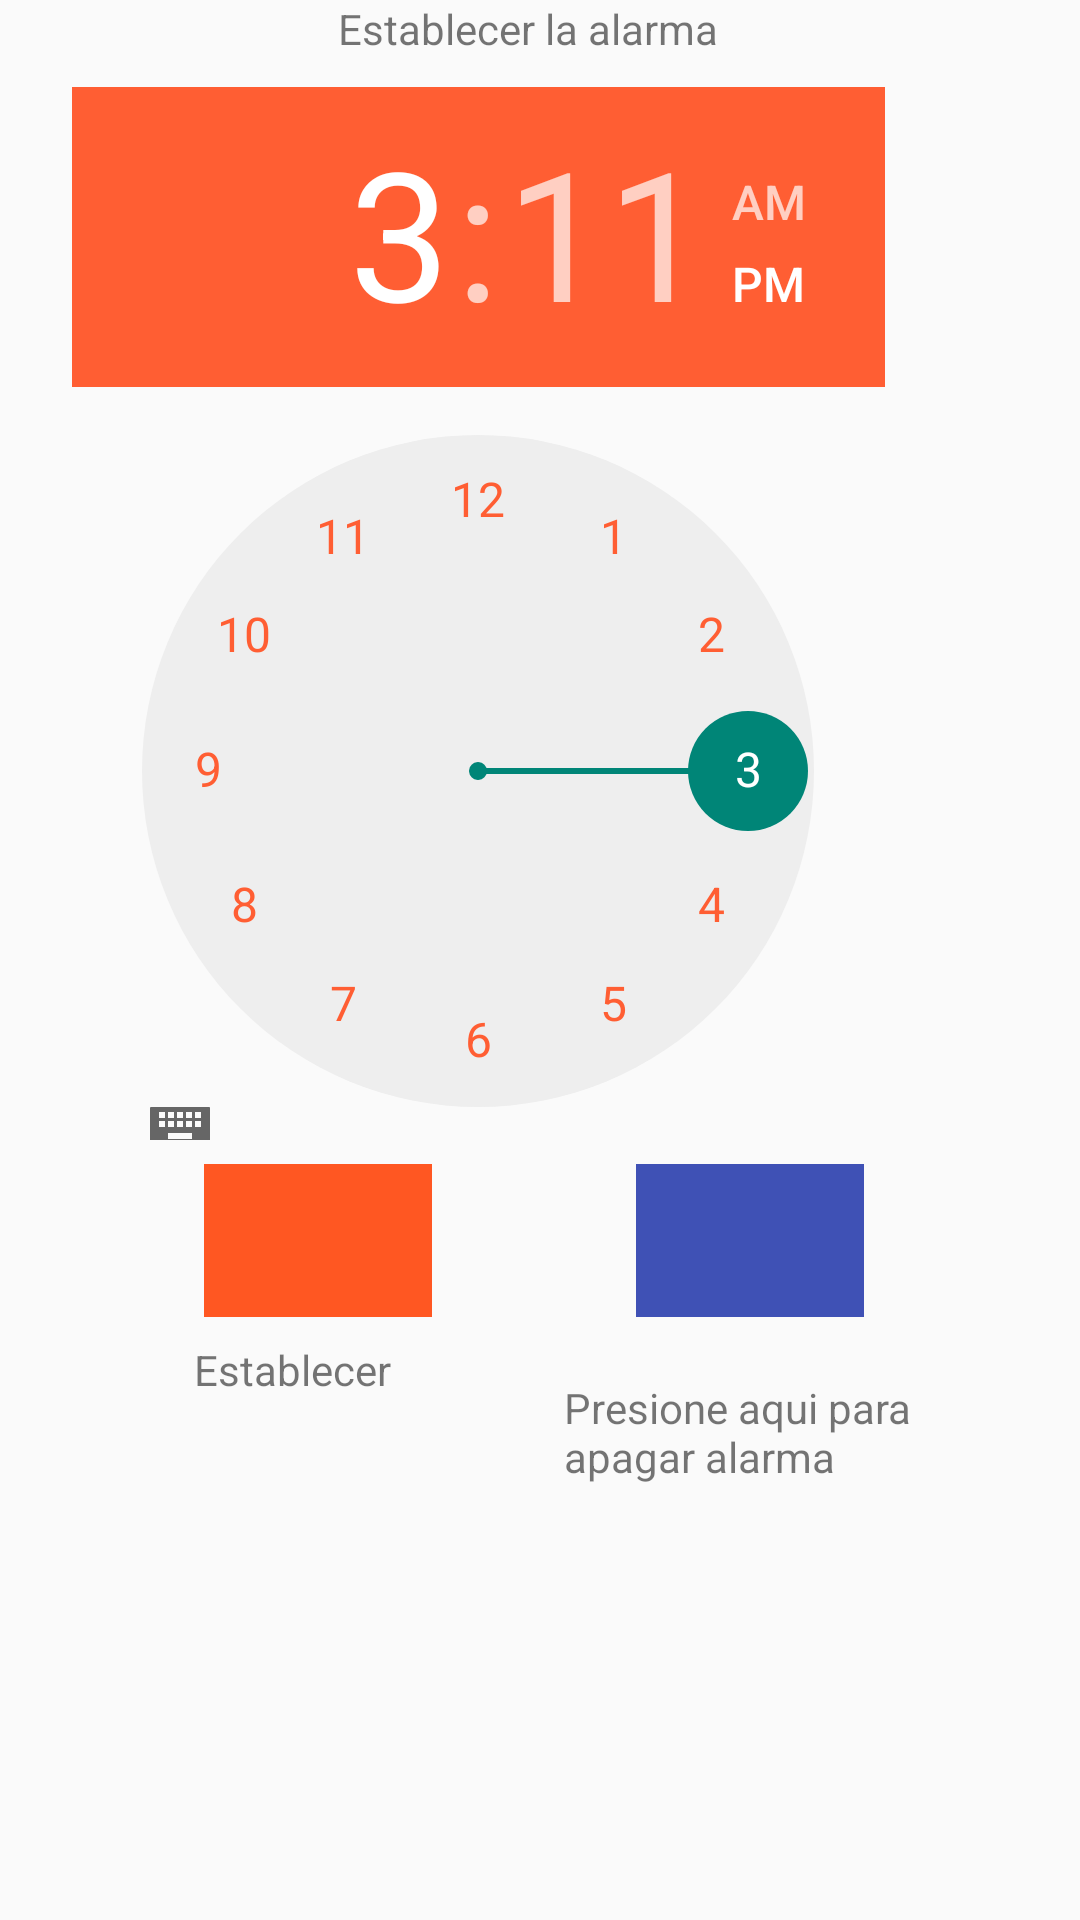

This screen was rendered from an Android layout file. Write that file and the resources it references.
<!-- AndroidManifest.xml: application theme AppTheme -->
<!-- res/layout/fragment_estado4.xml -->
<?xml version="1.0" encoding="utf-8"?>
<FrameLayout xmlns:android="http://schemas.android.com/apk/res/android"
    xmlns:tools="http://schemas.android.com/tools"
    android:layout_width="match_parent"
    android:layout_height="match_parent"
    xmlns:app="http://schemas.android.com/apk/res-auto"
    tools:context=".Estado4">

    <android.support.constraint.ConstraintLayout
        android:layout_width="match_parent"
        android:layout_height="match_parent">

        <TimePicker
            android:id="@+id/hora2"
            android:layout_width="271dp"
            android:layout_height="351dp"
            android:layout_marginStart="8dp"
            android:layout_marginTop="12dp"
            android:layout_marginEnd="8dp"
            android:ems="10"
            android:headerBackground="@color/colorAccent"
            android:inputType="numberDecimal"
            app:layout_constraintEnd_toEndOf="parent"
            app:layout_constraintHorizontal_bias="0.219"
            app:layout_constraintStart_toStartOf="parent"
            app:layout_constraintTop_toBottomOf="@+id/horita4"
            tools:ignore="MissingConstraints" />

        <ImageButton
            android:id="@+id/btnApagar"
            android:layout_width="76dp"
            android:layout_height="51dp"
            android:layout_marginTop="8dp"
            android:layout_marginEnd="72dp"
            android:layout_marginBottom="8dp"
            android:background="#3F51B5"
            android:src="@mipmap/ic_access_time_white_24dp"
            app:layout_constraintBottom_toBottomOf="parent"
            app:layout_constraintEnd_toEndOf="parent"
            app:layout_constraintTop_toBottomOf="@+id/hora2"
            app:layout_constraintVertical_bias="0.0"
            tools:ignore="ContentDescription"
            tools:src="@android:drawable/btn_dialog" />

        <ImageButton
            android:id="@+id/ib_obtener_hora3"
            android:layout_width="76dp"
            android:layout_height="51dp"
            android:layout_marginStart="8dp"
            android:layout_marginTop="8dp"
            android:layout_marginEnd="8dp"
            android:layout_marginBottom="8dp"
            android:background="#FF5722"
            android:src="@mipmap/ic_access_time_white_24dp"
            app:layout_constraintBottom_toBottomOf="parent"
            app:layout_constraintEnd_toStartOf="@+id/btnApagar"
            app:layout_constraintStart_toStartOf="parent"
            app:layout_constraintTop_toBottomOf="@+id/hora2"
            app:layout_constraintVertical_bias="0.0"
            tools:ignore="ContentDescription" />

        <TextView
            android:id="@+id/horita4"
            android:layout_width="wrap_content"
            android:layout_height="17dp"
            android:layout_marginStart="8dp"
            android:layout_marginTop="48dp"
            android:layout_marginEnd="8dp"
            android:text="Establecer la alarma"
            app:layout_constraintEnd_toEndOf="parent"
            app:layout_constraintHorizontal_bias="0.482"
            app:layout_constraintStart_toStartOf="parent"
            app:layout_constraintTop_toBottomOf="@+id/barraVolumen" />

        <TextView
            android:id="@+id/textView"
            android:layout_width="81dp"
            android:layout_height="27dp"
            android:layout_marginStart="8dp"
            android:layout_marginTop="8dp"
            android:layout_marginEnd="8dp"
            android:layout_marginBottom="8dp"
            android:text="Establecer"
            app:layout_constraintBottom_toBottomOf="parent"
            app:layout_constraintEnd_toStartOf="@+id/textView2"
            app:layout_constraintHorizontal_bias="0.623"
            app:layout_constraintStart_toStartOf="parent"
            app:layout_constraintTop_toBottomOf="@+id/ib_obtener_hora3"
            app:layout_constraintVertical_bias="0.0" />

        <TextView
            android:id="@+id/textView2"
            android:layout_width="128dp"
            android:layout_height="37dp"
            android:layout_marginStart="8dp"
            android:layout_marginTop="4dp"
            android:layout_marginEnd="8dp"
            android:layout_marginBottom="8dp"
            android:text="Presione aqui para apagar alarma"
            app:layout_constraintBottom_toBottomOf="parent"
            app:layout_constraintEnd_toEndOf="parent"
            app:layout_constraintStart_toEndOf="@+id/ib_obtener_hora3"
            app:layout_constraintTop_toBottomOf="@+id/btnApagar"
            app:layout_constraintVertical_bias="0.110000014" />


    </android.support.constraint.ConstraintLayout>

</FrameLayout>
<!-- resources referenced by this layout -->
<resources>
  <color name="colorAccent">#FF5E33</color>
  <style name="AppTheme" parent="Theme.AppCompat.Light.NoActionBar">
          <item name="colorPrimary">@color/colorPrimary</item>
          <item name="colorPrimaryDark">@color/colorPrimaryDark</item>
          <item name="android:textColorPrimary">@color/colorAccent</item>
      </style>
  <color name="colorPrimary">#FF5E33</color>
  <color name="colorPrimaryDark">#FF5E33</color>
</resources>
